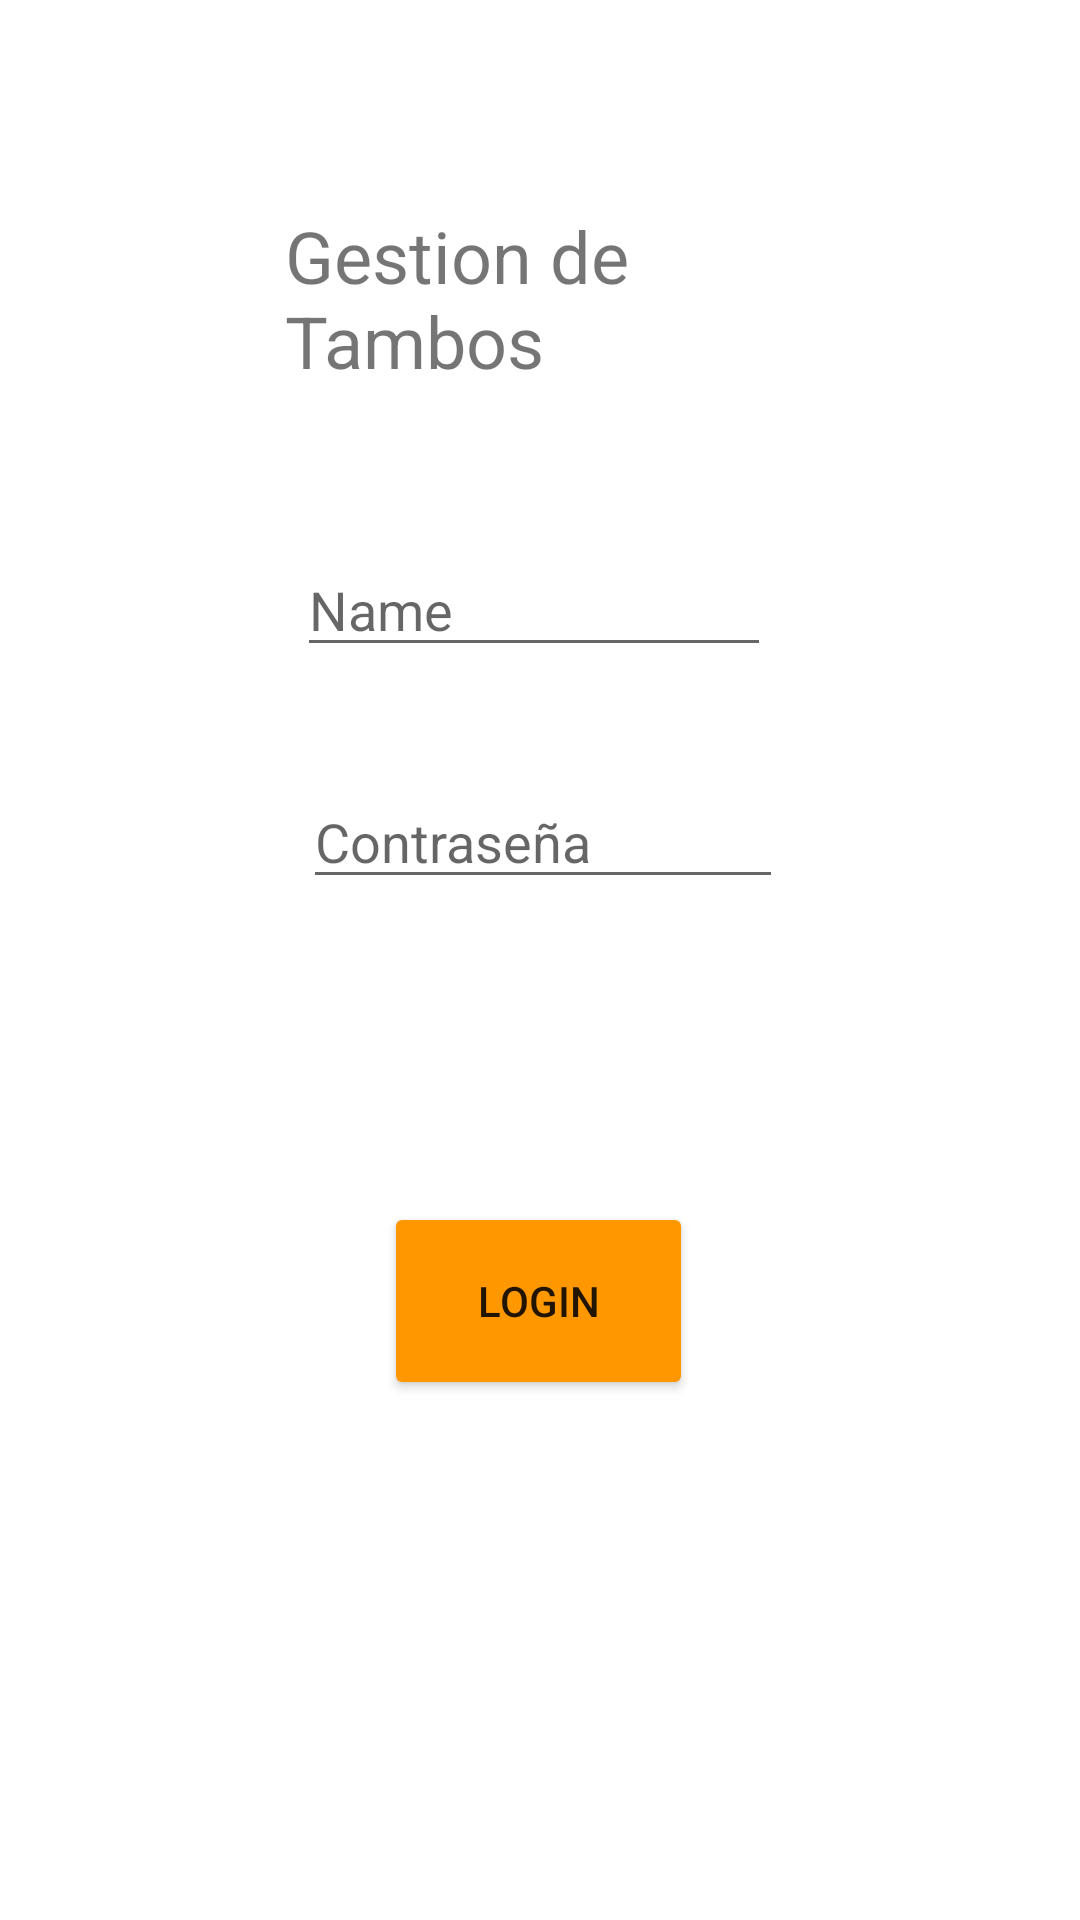

Write the Android layout XML for this screen, with the resource values it uses.
<!-- AndroidManifest.xml: application theme Theme.PFT_TheBoys -->
<!-- res/layout/activity_main.xml -->
<?xml version = "1.0" encoding = "utf-8"?>
<RelativeLayout xmlns:android="http://schemas.android.com/apk/res/android"
    xmlns:app="http://schemas.android.com/apk/res-auto"
    xmlns:tools="http://schemas.android.com/tools"
    android:layout_width="match_parent"
    android:layout_height="match_parent"
    tools:context=".MainActivity"
    >

    <EditText
        android:id="@+id/contrasTxt"
        android:layout_width="wrap_content"
        android:layout_height="wrap_content"
        android:layout_below="@+id/UsuarioTxt"
        android:layout_alignParentStart="true"
        android:layout_alignParentEnd="true"
        android:layout_marginStart="101dp"
        android:layout_marginTop="36dp"
        android:layout_marginEnd="99dp"
        android:ems="10"
        android:inputType="textPassword"
        android:hint="Contraseña" />

    <EditText
        android:id="@+id/UsuarioTxt"
        android:layout_width="wrap_content"
        android:layout_height="wrap_content"
        android:layout_alignParentStart="true"
        android:layout_alignParentTop="true"
        android:layout_alignParentEnd="true"
        android:layout_marginStart="99dp"
        android:layout_marginTop="181dp"
        android:layout_marginEnd="103dp"
        android:ems="10"
        android:inputType="textPersonName"
        android:hint="Name" />

    <Button
        android:id="@+id/btnLogin"
        android:layout_width="154dp"
        android:layout_height="66dp"
        android:layout_below="@+id/contrasTxt"
        android:layout_alignParentStart="true"
        android:layout_alignParentEnd="true"
        android:layout_marginStart="128dp"
        android:layout_marginTop="101dp"
        android:layout_marginEnd="129dp"
        android:backgroundTint="#FF9800"
        android:text="Login" />

    <TextView
        android:id="@+id/textView4"
        android:layout_width="217dp"
        android:layout_height="wrap_content"
        android:layout_alignParentStart="true"
        android:layout_alignParentTop="true"
        android:layout_alignParentEnd="true"
        android:layout_marginStart="95dp"
        android:layout_marginTop="69dp"
        android:layout_marginEnd="99dp"
        android:text="Gestion de Tambos"
        android:textSize="24sp" />


</RelativeLayout>
<!-- resources referenced by this layout -->
<resources>
  <style name="Theme.PFT_TheBoys" parent="Theme.MaterialComponents.DayNight.DarkActionBar">
          
          <item name="colorPrimary">@color/purple_500</item>
          <item name="colorPrimaryVariant">@color/purple_700</item>
          <item name="colorOnPrimary">@color/white</item>
          
          <item name="colorSecondary">@color/teal_200</item>
          <item name="colorSecondaryVariant">@color/teal_700</item>
          <item name="colorOnSecondary">@color/black</item>
          
          <item name="android:statusBarColor">?attr/colorPrimaryVariant</item>
          
      </style>
  <!-- not gathered from this repository: default colours our renderer supplied (Android Studio template values) -->
  <color name="purple_500">#FF6200EE</color>
  <color name="purple_700">#FF3700B3</color>
  <color name="teal_200">#FF03DAC5</color>
  <color name="teal_700">#FF018786</color>
  <color name="black">#FF000000</color>
  <color name="white">#FFFFFFFF</color>
</resources>
